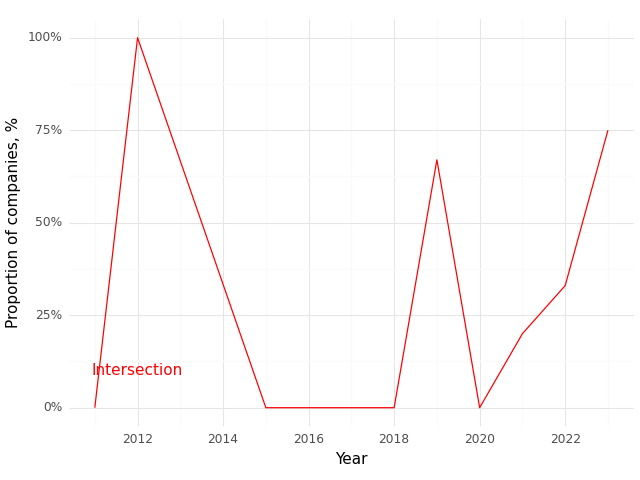

The data file committed next to this chart (first rows):
, Year, Intersection (Prop)
0, 2011, 0.0
1, 2012, 1.0
2, 2015, 0.0
3, 2016, 0.0
4, 2017, 0.0
5, 2018, 0.0
6, 2019, 0.67
7, 2020, 0.0
8, 2021, 0.2
9, 2022, 0.33
10, 2023, 0.75
